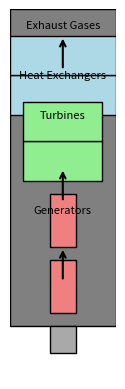

The script that saved this image:
import matplotlib.pyplot as plt

# Function to draw a rocket with REECS components
def draw_reecs_diagram():
    # Set up the figure and axis
    fig, ax = plt.subplots()
    ax.set_aspect('equal', 'box')
    ax.set_axis_off()

    # Draw the rocket body
    rocket_body = plt.Rectangle((0, 0), 4, 12, fc='gray', edgecolor='black')
    ax.add_patch(rocket_body)

    # Draw the exhaust nozzle
    exhaust_nozzle = plt.Rectangle((1.5, -1), 1, 1, fc='darkgray', edgecolor='black')
    ax.add_patch(exhaust_nozzle)

    # Draw the heat exchangers
    heat_exchanger_1 = plt.Rectangle((0, 8), 4, 1.5, fc='lightblue', edgecolor='black')
    heat_exchanger_2 = plt.Rectangle((0, 9.5), 4, 1.5, fc='lightblue', edgecolor='black')
    ax.add_patch(heat_exchanger_1)
    ax.add_patch(heat_exchanger_2)

    # Draw the turbines
    turbine_1 = plt.Rectangle((0.5, 5.5), 3, 1.5, fc='lightgreen', edgecolor='black')
    turbine_2 = plt.Rectangle((0.5, 7), 3, 1.5, fc='lightgreen', edgecolor='black')
    ax.add_patch(turbine_1)
    ax.add_patch(turbine_2)

    # Draw the generators
    generator_1 = plt.Rectangle((1.5, 3), 1, 2, fc='lightcoral', edgecolor='black')
    generator_2 = plt.Rectangle((1.5, 0.5), 1, 2, fc='lightcoral', edgecolor='black')
    ax.add_patch(generator_1)
    ax.add_patch(generator_2)

    # Draw arrows to represent energy flow
    arrow_kwargs = dict(arrowstyle='->', lw=1.5, color='black')
    ax.annotate("", xy=(2, 11), xytext=(2, 9.7), arrowprops=arrow_kwargs)
    ax.annotate("", xy=(2, 6), xytext=(2, 4.7), arrowprops=arrow_kwargs)
    ax.annotate("", xy=(2, 3), xytext=(2, 1.7), arrowprops=arrow_kwargs)

    # Label the components
    ax.text(2, 11.2, "Exhaust Gases", ha='center', va='bottom', fontsize=8)
    ax.text(2, 9.3, "Heat Exchangers", ha='center', va='bottom', fontsize=8)
    ax.text(2, 7.8, "Turbines", ha='center', va='bottom', fontsize=8)
    ax.text(2, 4.2, "Generators", ha='center', va='bottom', fontsize=8)

    # Set plot limits and display the diagram
    ax.set_xlim(0, 4)
    ax.set_ylim(-2, 12)
    plt.show()
    plt.savefig("rocket_with_reecs.png", dpi=300, bbox_inches='tight')


if __name__ == "__main__":
    draw_reecs_diagram()
